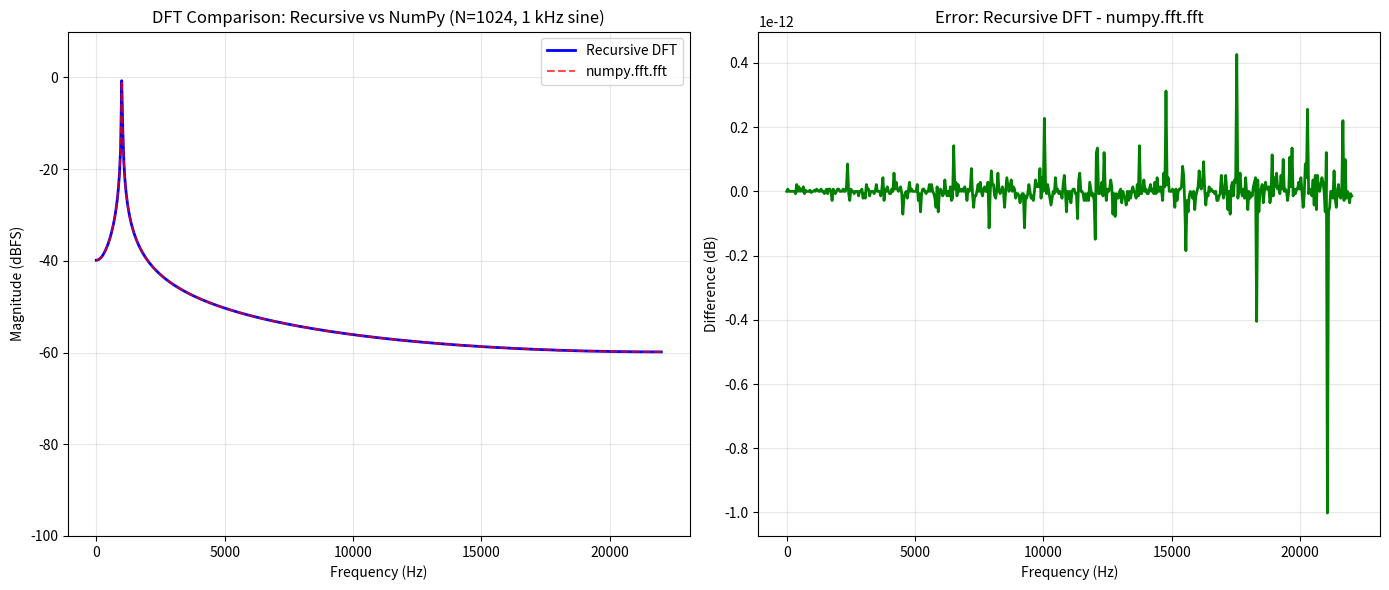
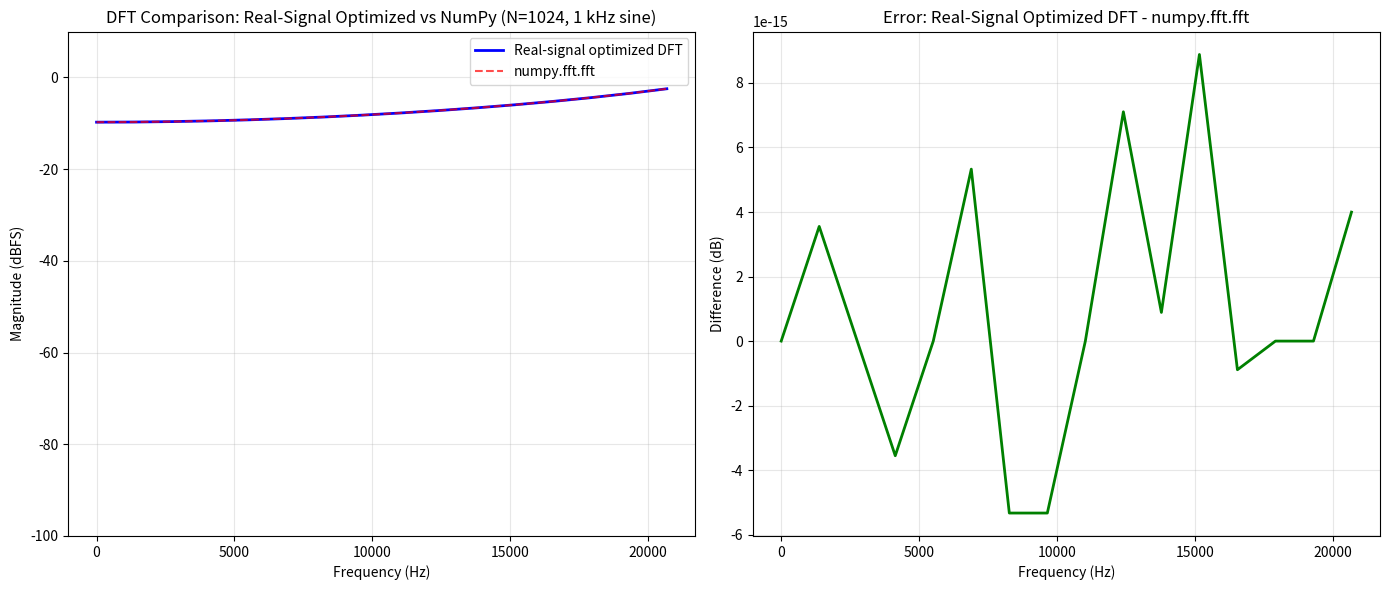

Python code for these plots, in order:

# Importing needed libraries! :)
import numpy as np
import matplotlib.pyplot as plt 
%matplotlib inline

def recursive_dft(x):

    N = len(x)  # number of samples in input signal
    if N == 2:
        return np.array([x[0] + x[1], x[0] - x[1]]) # base case DFT for N=2
    
    # split into even and odd samples
    x_even = x[::2]
    x_odd = x[1::2]
    
    # recursively compute N/2-point DFTs -- this is where the magic happens: each recursive call halves the problem size
    X_even = recursive_dft(x_even)
    X_odd = recursive_dft(x_odd) 
    
    # compute twiddle factors: W_N^k = e^(-j*2*pi*k/N)
    k = np.arange(N // 2)
    twiddle = np.exp(-2j * np.pi * k / N)
    
    # combine results using periodicity of DFT
    X = np.zeros(N, dtype=complex)  # allocate space for N-point DFT result
    X[:N//2] = X_even + twiddle * X_odd  # first half (k = 0 to N/2-1)
    X[N//2:] = X_even - twiddle * X_odd  # second half (k = N/2 to N-1)
    
    return X

# goal: verify that my recursive DFT implementation produces the same results as NumPy's highly optimized FFT implementation

# generate test signal for N=32
N = 32  # samples
n = np.arange(N) 
x_test_32 = np.sin(2 * np.pi * n / 4 + np.pi / 8)

# DFT using our recursive function!
X_recursive_32 = recursive_dft(x_test_32)
# DFT using numpy.fft.fft
X_numpy_32 = np.fft.fft(x_test_32)

# compare results - check how close they are
print("Comparison for N=32:")
# compare real parts
print("\nReal part comparison:")
real_diff = np.max(np.abs(X_recursive_32.real - X_numpy_32.real))
print("Max difference:", real_diff)
# compare imaginary parts
print("\nImaginary part comparison:")
imag_diff = np.max(np.abs(X_recursive_32.imag - X_numpy_32.imag))
print("Max difference:", imag_diff)
# compare overall (complex) values
print("\nOverall max difference:")
overall_diff = np.max(np.abs(X_recursive_32 - X_numpy_32))
print("Max difference:", overall_diff)

# Verify they are essentially equal (within numerical precision)
if np.allclose(X_recursive_32, X_numpy_32):
    print("\n Recursive DFT matches numpy.fft.fft!")
else:
    print("\n Results do not match!")

# generate sine wave
N = 1024
Fs = 44100
f0 = 1000
A = 1.0

n = np.arange(N)
x_1khz = A * np.sin(2 * np.pi * f0 * n / Fs)
X_recursive_1024 = recursive_dft(x_1khz)
X_numpy_1024 = np.fft.fft(x_1khz)
X_recursive_dBFS = 20 * np.log10(2 / N * np.abs(X_recursive_1024) + 1e-10)
X_numpy_dBFS = 20 * np.log10(2 / N * np.abs(X_numpy_1024) + 1e-10)
freq = np.arange(N) * Fs / N

# plot comparison
plt.figure(figsize=(14, 6))
# left subplot: overlay both methods
plt.subplot(1, 2, 1)
plt.plot(freq[:N//2], X_recursive_dBFS[:N//2], 'b-', label='Recursive DFT', linewidth=2)
plt.plot(freq[:N//2], X_numpy_dBFS[:N//2], 'r--', label='numpy.fft.fft', linewidth=1.5, alpha=0.7)
plt.xlabel('Frequency (Hz)')
plt.ylabel('Magnitude (dBFS)')
plt.title('DFT Comparison: Recursive vs NumPy (N=1024, 1 kHz sine)')
plt.grid(True, alpha=0.3)
plt.legend()
plt.ylim([-100, 10])
# right subplot: difference plot (error analysis)
plt.subplot(1, 2, 2)
plt.plot(freq[:N//2], X_recursive_dBFS[:N//2] - X_numpy_dBFS[:N//2], 'g-', linewidth=2)
plt.xlabel('Frequency (Hz)')
plt.ylabel('Difference (dB)')
plt.title('Error: Recursive DFT - numpy.fft.fft')
plt.grid(True, alpha=0.3)
plt.tight_layout()
plt.show()

# verify they are equal
print("\nComparison for N=1024:")
print("Max difference:", np.max(np.abs(X_recursive_1024 - X_numpy_1024)))
if np.allclose(X_recursive_1024, X_numpy_1024):
    print("Recursive DFT matches numpy.fft.fft!")
else:
    print("Results do not match!")

# goal: compare the execution speed of different DFT implementations

# matrix multiplication DFT implementation
def dft_matrix_mult(x):
    N = len(x)
    n = np.arange(N)
    k = n.reshape((N, 1))
    # construct DFT matrix: W[k,n] = e^(-j*2*pi*k*n/N)
    W = np.exp(-2j * np.pi * k * n / N)
    # matrix-vector multiplication: X = W * x
    return np.dot(W, x)

# verify matrix multiplication DFT works correctly
X_matrix = dft_matrix_mult(x_1khz)
print("Verification of matrix multiplication DFT:")
print("Max difference from numpy.fft.fft:", np.max(np.abs(X_matrix - X_numpy_1024)))
if np.allclose(X_matrix, X_numpy_1024):
    print("Matrix multiplication DFT is correct\n")

print("Timing Comparison (N=1024):")
print("\n1. Matrix Multiplication DFT:")
print("   Complexity: O(N^2) = O(1,048,576) operations")
%timeit dft_matrix_mult(x_1khz)
print("\n2. NumPy FFT (np.fft.fft):")
print("   Complexity: O(N log N) = O(10,240) operations")
%timeit np.fft.fft(x_1khz)
print("Note: Recursive DFT timing not shown because Python recursion")
print("adds significant overhead. The algorithm is efficient (O(N log N))")
print("but Python's implementation is slow compared to compiled C code.")

def real_signal_dft(x):

    N = len(x)
    N_half = N // 2
    
    #split into even and odd samples and create complex signal
    #key trick: interleave even and odd samples as real and imag. parts
    x_even = x[::2]
    x_odd = x[1::2]
    z = x_even + 1j * x_odd
    #compute N/2-point DFT of complex signal 
    Z = np.fft.fft(z)
    #symmetric and antisymmetric components
    k = np.arange(N_half)
    k_reversed = np.concatenate(([0], np.arange(N_half - 1, 0, -1)))
    Z_sym = 0.5 * (Z + np.conj(Z[k_reversed]))
    Z_antisym = -0.5j * (Z - np.conj(Z[k_reversed]))
    #periodicity to extend to N frequency lines
    X_even_n = np.concatenate([Z_sym, Z_sym])
    X_odd_n = np.concatenate([Z_antisym, Z_antisym])
    #compute twiddle factors
    k_full = np.arange(N)
    twiddle = np.exp(-2j * np.pi * k_full / N)
    
    #final N-point DFT
    X = X_even_n + twiddle * X_odd_n
    
    return X

#goal: verify that our real-signal optimized DFT produces the same results as NumPy's FFT

N = 32
n = np.arange(N)
x_test_32_lab2 = np.sin(2 * np.pi * n / 4 + np.pi / 8)

#DFT using our real-signal optimized function
X_real_opt_32 = real_signal_dft(x_test_32_lab2)
#using numpy.fft.fft
X_numpy_32_lab2 = np.fft.fft(x_test_32_lab2)

#compare results
print("Lab 2 - Comparison for N=32:")
#compare real parts
print("\nReal part comparison:")
real_diff = np.max(np.abs(X_real_opt_32.real - X_numpy_32_lab2.real))
print("Max difference:", real_diff)
#compare imaginary parts
print("\nImaginary part comparison:")
imag_diff = np.max(np.abs(X_real_opt_32.imag - X_numpy_32_lab2.imag))
print("Max difference:", imag_diff)
#compare overall (complex) values
print("\nOverall max difference:")
overall_diff = np.max(np.abs(X_real_opt_32 - X_numpy_32_lab2))
print("Max difference:", overall_diff)

#verify they are essentially equal 
if np.allclose(X_real_opt_32, X_numpy_32_lab2):
    print("\nReal-signal optimized DFT matches numpy.fft.fft!")
    print("We get the same result using only one N/2-point DFT instead of two (50% computational savings).")
else:
    print("\nResults do not match!")
    print("First 5 values comparison:")
    print("Optimized:", X_real_opt_32[:5])
    print("NumPy:    ", X_numpy_32_lab2[:5])

#goal: demonstrate the real-signal optimization on a realistic audio signal and visualize the frequency spectrum

#cDFT using our function
X_real_opt_1024 = real_signal_dft(x_1khz)
#compute DFT using numpy.fft.fft
X_numpy_1024_lab2 = np.fft.fft(x_1khz)

X_real_opt_dBFS = 20 * np.log10(2 / N * np.abs(X_real_opt_1024) + 1e-10)
X_numpy_dBFS_lab2 = 20 * np.log10(2 / N * np.abs(X_numpy_1024_lab2) + 1e-10)

#frequency axis
freq = np.arange(N) * Fs / N
#plot comparison
plt.figure(figsize=(14, 6))
#left subplot: overlay both methods
plt.subplot(1, 2, 1)
plt.plot(freq[:N//2], X_real_opt_dBFS[:N//2], 'b-', label='Real-signal optimized DFT', linewidth=2)
plt.plot(freq[:N//2], X_numpy_dBFS_lab2[:N//2], 'r--', label='numpy.fft.fft', linewidth=1.5, alpha=0.7)
plt.xlabel('Frequency (Hz)')
plt.ylabel('Magnitude (dBFS)')
plt.title('DFT Comparison: Real-Signal Optimized vs NumPy (N=1024, 1 kHz sine)')
plt.grid(True, alpha=0.3)
plt.legend()
plt.ylim([-100, 10])
#right subplot: difference plot (error analysis)
plt.subplot(1, 2, 2)
plt.plot(freq[:N//2], X_real_opt_dBFS[:N//2] - X_numpy_dBFS_lab2[:N//2], 'g-', linewidth=2)
plt.xlabel('Frequency (Hz)')
plt.ylabel('Difference (dB)')
plt.title('Error: Real-Signal Optimized DFT - numpy.fft.fft')
plt.grid(True, alpha=0.3)
plt.tight_layout()
plt.show()

#verify 
print("\nLab 2 - Comparison for N=1024:")
print("Max difference:", np.max(np.abs(X_real_opt_1024 - X_numpy_1024_lab2)))
if np.allclose(X_real_opt_1024, X_numpy_1024_lab2):
    print("Real-signal optimized DFT matches numpy.fft.fft!")
else:
    print("Results do not match!")
